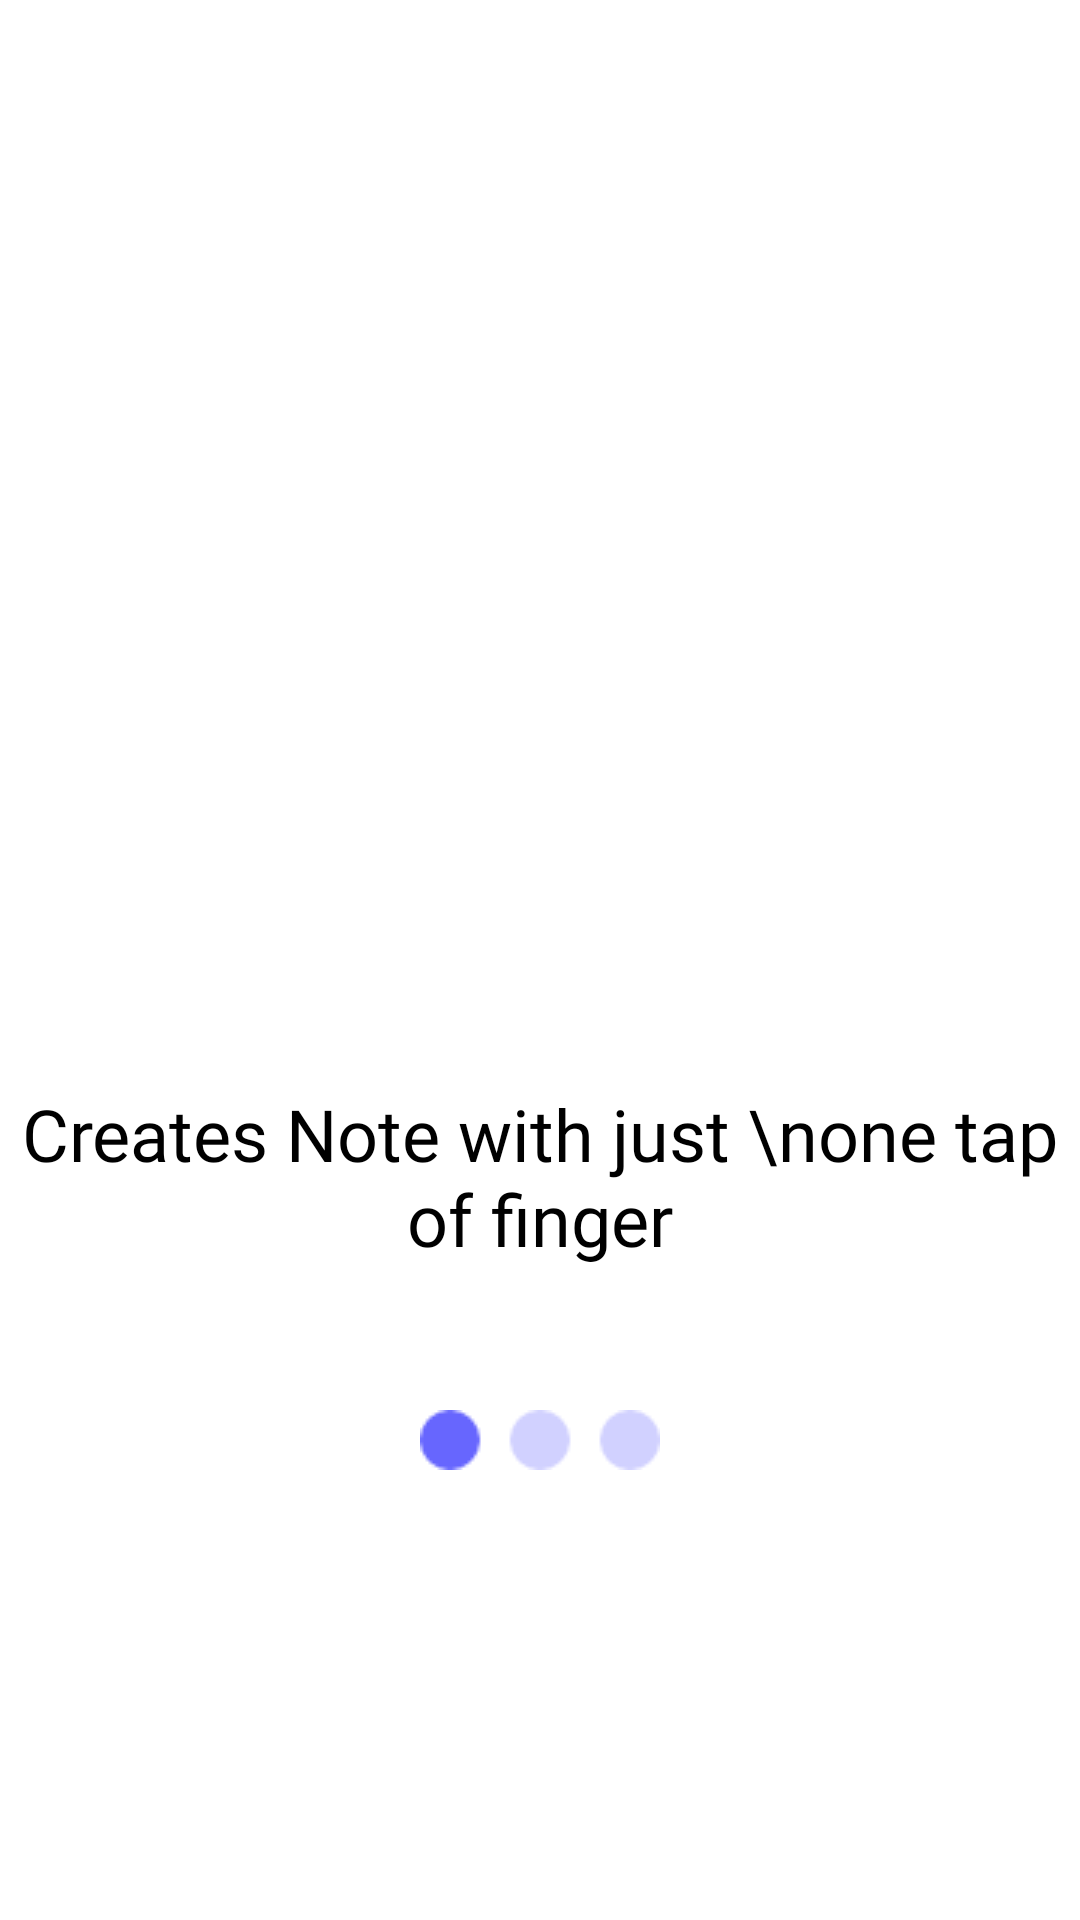

This screen was rendered from an Android layout file. Write that file and the resources it references.
<!-- AndroidManifest.xml: application theme Theme.NotesApp -->
<!-- res/layout/fragment_first_screen.xml -->
<?xml version="1.0" encoding="utf-8"?>
<androidx.constraintlayout.widget.ConstraintLayout xmlns:android="http://schemas.android.com/apk/res/android"
    xmlns:tools="http://schemas.android.com/tools"
    android:layout_width="match_parent"
    android:layout_height="match_parent"
    xmlns:app="http://schemas.android.com/apk/res-auto"
    android:background="@color/white"
    tools:context=".ui.onboarding.FirstScreen">


    <ImageView
        android:id="@+id/image"
        android:layout_width="150dp"
        android:layout_height="150dp"
        android:src="@drawable/pencil"
        app:layout_constraintBottom_toBottomOf="parent"
        app:layout_constraintEnd_toEndOf="parent"
        app:layout_constraintStart_toStartOf="parent"
        app:layout_constraintTop_toTopOf="parent"
        app:layout_constraintVertical_bias="0.35"
        tools:ignore="ContentDescription" />

    <TextView
        android:layout_width="wrap_content"
        android:layout_height="wrap_content"
        android:layout_marginTop="40dp"
        android:fontFamily="@font/ubuntu_medium"
        android:gravity="center"
        android:text="Creates Note with just \none tap of finger"
        android:textColor="@color/black"
        android:textSize="24sp"
        app:layout_constraintEnd_toEndOf="@id/image"
        app:layout_constraintStart_toStartOf="@id/image"
        app:layout_constraintTop_toBottomOf="@id/image" />

    <ImageView
        android:layout_width="wrap_content"
        android:layout_height="wrap_content"
        android:layout_marginBottom="150dp"
        android:src="@drawable/onboarding_first_dots_icon"
        app:layout_constraintBottom_toBottomOf="parent"
        app:layout_constraintEnd_toEndOf="parent"
        app:layout_constraintStart_toStartOf="parent" />

</androidx.constraintlayout.widget.ConstraintLayout>
<!-- resources referenced by this layout -->
<resources>
  <color name="black">#FF000000</color>
  <color name="white">#FFFFFFFF</color>
  <!-- drawable onboarding_first_dots_icon: png bitmap (drawable, 699 bytes) -->
  <style name="Theme.NotesApp" parent="Theme.MaterialComponents.DayNight.NoActionBar">
          
          <item name="colorPrimary">@color/purple_500</item>
          <item name="colorPrimaryVariant">@color/purple_700</item>
          <item name="colorOnPrimary">@color/white</item>
          
          <item name="colorSecondary">@color/teal_200</item>
          <item name="colorSecondaryVariant">@color/teal_700</item>
          <item name="colorOnSecondary">@color/black</item>
          
          <item name="android:statusBarColor" tools:targetApi="l">?attr/colorPrimaryVariant</item>
          
      </style>
  <color name="purple_500">#292929</color>
  <color name="purple_700">#292929</color>
  <color name="teal_200">#FDBE3B</color>
  <color name="teal_700">#FF018786</color>
</resources>
